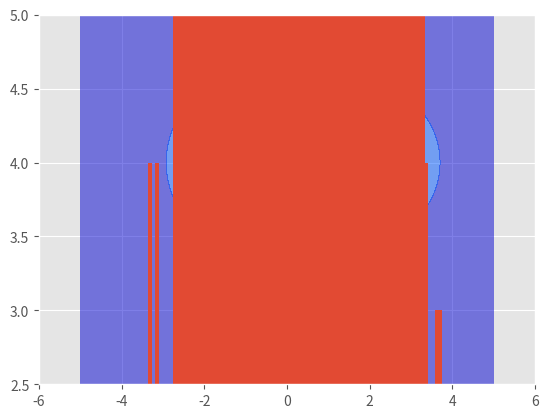

Generate this figure with matplotlib: (Note: this script raises an exception after producing the figure.)
#!/usr/bin/env python3
# -*- coding: utf-8 -*-
"""
[redacted]

Specifying exotic joint distributions as a test bed for sampler testing 

"""

import numpy as np
import scipy.stats as st
import matplotlib.pylab as plt
import scipy as sp
from matplotlib import cm
import seaborn as sns
plt.style.use("ggplot")

# Bivariate normals

x_ = np.linspace(-5,5, 1000)
density_1 = lambda x_ : 0.4*st.norm.pdf(x_, 2, 1) + 0.6*st.norm.pdf(x_, -1, 1)
density_2 = lambda x_ : st.norm.pdf(x_,4,0.3)  

joint_density = lambda x1_, x2_ : density_1(x1_)*density_2(x2_)

# Check that this joint density construction is a valid one

sp.integrate.dblquad(joint_density, -5, +5, lambda x: -5, lambda x: +5)

X1, X2 = np.meshgrid(x_,x_)
Y = joint_density(X1,X2)
plt.figure()
plt.contourf(X1,X2,Y, cmap=cm.get_cmap('jet'),alpha=0.5)
plt.ylim(2.5,5)
plt.xlim(-6, 6)

# Testing samples from seaborn construction 

k=np.random.choice([1,2], size=1000, p = [0.4,0.6])

x1 = []

for i in k:
      if i == 1:
            x1.append(st.norm.rvs(2,1))
      elif i == 2:
            x1.append(st.norm.rvs(-1,1))

x2 = np.random.normal(4, 0.3, 1000)

plt.hist(x1, bins=100, normed=True)
plt.plot(x_, density_1(x_))

sns.jointplot(x1, x2, kind='kde')

#---------------------------------------------------------------------

# Donut / Ring distribution

#---------------------------------------------------------------------

y1 = np.random.uniform(-1,1, 100)
y2 = np.random.uniform(-1,1, 100)

x1 = np.sqrt(1 - y1**2)
x2 = -np.sqrt(1 - y2**2)

y = np.concatenate((y1,y2))
x = np.concatenate((x1, x2)) + np.random.normal(0,0.1, 200)

plt.plot(x, y, 'bo')
plt.ylim(-2,2)
plt.xlim(-2,2)

sns.jointplot(x,y, kind='kde')


#----------------------------------------------------------------------------
# Horseshoe shaped distribution 

# It is obtained by applying a simple transformation to a bi-variate Gaussian
#----------------------------------------------------------------------------

mean = [0,0]
cov = np.array(([1, 0.95], [0.95, 1]))
x_ = np.random.multivariate_normal(mean, cov, size=1000)

def b_transformation(x_):
      
      column_1 = x_[:,0]
      column_2 = x_[:,1] - np.square(x_[:,0]) -1 
      return np.asarray((column_1, column_2)).T.reshape(1000,2)
      
y_ = b_transformation(x_)     

# The transformed samples do indeed look like they have come from a banana shaped dist.
  
sns.jointplot(y_[:,0], y_[:,1], kind='kde')

# Joint density of the banana shaped posterior

x1_ = np.linspace(-3, 4, 1000)
x2_ = np.linspace(-10, 2, 1000)
X1, X2 = np.meshgrid(x1_, x2_)

normalization_const = (1/(2*np.pi*np.sqrt(0.0975)))

joint_density = lambda x1_, x2_ : np.exp((-1/(2*0.0975))*((x1_)**2 + (x2_ + x1_**2 + 1)**2 - (2*0.95*(x1_)*(x2_ + x1_**2 + 1))))

plt.contourf(X1, X2, joint_density(X1, X2), cmap=cm.get_cmap('jet'),alpha=0.5)

# Note: Haven't figured out the normalisation constant properly 

sp.integrate.dblquad(joint_density, -3, 4, lambda x: -10, lambda x: 2)

#----------------------------------------------------------------------------
# Mixture of bi-variate normals
#----------------------------------------------------------------------------

mean1 = [0,2]
cov1 = [[1, 0.8], [0.8,1]]

mean2 = [3,4]
cov2 = [[1, -0.4], [-0.4,1]]

x1_ = np.linspace(-5, 5, 1000)
x2_ = np.linspace(-8, 8, 1000)

X1, X2 = np.meshgrid(x1_, x2_)

points = np.vstack([X1.ravel(), X2.ravel()]).T

p1 = points[:,0]
p2 = points[:,1]

Z1 = st.multivariate_normal.pdf(points, mean1, cov1) 
Z2 = st.multivariate_normal.pdf(points, mean2, cov2)

mixture = lambda points : 0.5*st.multivariate_normal.pdf(points, mean1, cov1) + 0.5*st.multivariate_normal.pdf(points, mean2, cov2)

def bivariate_mixture(p1,p2):
      
     return 0.5*st.multivariate_normal.pdf((p1,p2), mean1, cov1) + 0.5*st.multivariate_normal.pdf((p1,p2), mean2, cov2)
      
#plt.contourf(X1, X2, Z1.reshape(1000,1000))
#plt.contourf(X1, X2, Z2.reshape(1000,1000))

plt.contourf(X1, X2, mixture(points).reshape(1000,1000))

# Note: The convex combination does result in a mixture that integrates to 1

sp.integrate.dblquad(bivariate_mixture, -7, 7, lambda x: -5, lambda x: 10)

# Computing the moments of a mixture distribution

moment_1 = np.add([0,1], [1.5, 2])
d1 = mean1 - moment_1
d2 = mean2 - moment_1
moment_2 = np.multiply(0.5,cov1) + np.multiply(0.5,cov2) + np.multiply(0.5, np.outer(d1, d1)) + np.multiply(0.5, np.outer(d2, d2))

pdf_final = st.multivariate_normal.pdf(points, moment_1, moment_2)

plt.figure()
plt.contourf(X1, X2, pdf_final.reshape(1000,1000))

#-------------------------------------------------------------------------------
# Un-normalized bivariate normal
#-------------------------------------------------------------------------------

mean1 = [0,2]
cov1 = [[1, 0.8], [0.8,1]]
norm_c = (np.sqrt(2*np.pi*np.linalg.det(cov1)))
pdf = lambda p1,p2 : norm_c*st.multivariate_normal.pdf((p1,p2), mean1, cov1)

bi_pdf = lambda points: st.multivariate_normal.pdf(points, mean1, cov1)
unnorm_pdf = lambda points: norm_c*st.multivariate_normal.pdf(points, mean1, cov1)

sp.integrate.dblquad(pdf, -7, 7, lambda x: -5, lambda x: 10)

plt.contourf(X1, X2, bi_pdf(points).reshape(1000,1000))

plt.figure()
plt.contourf(X1, X2, unnorm_pdf(points).reshape(1000,1000))
